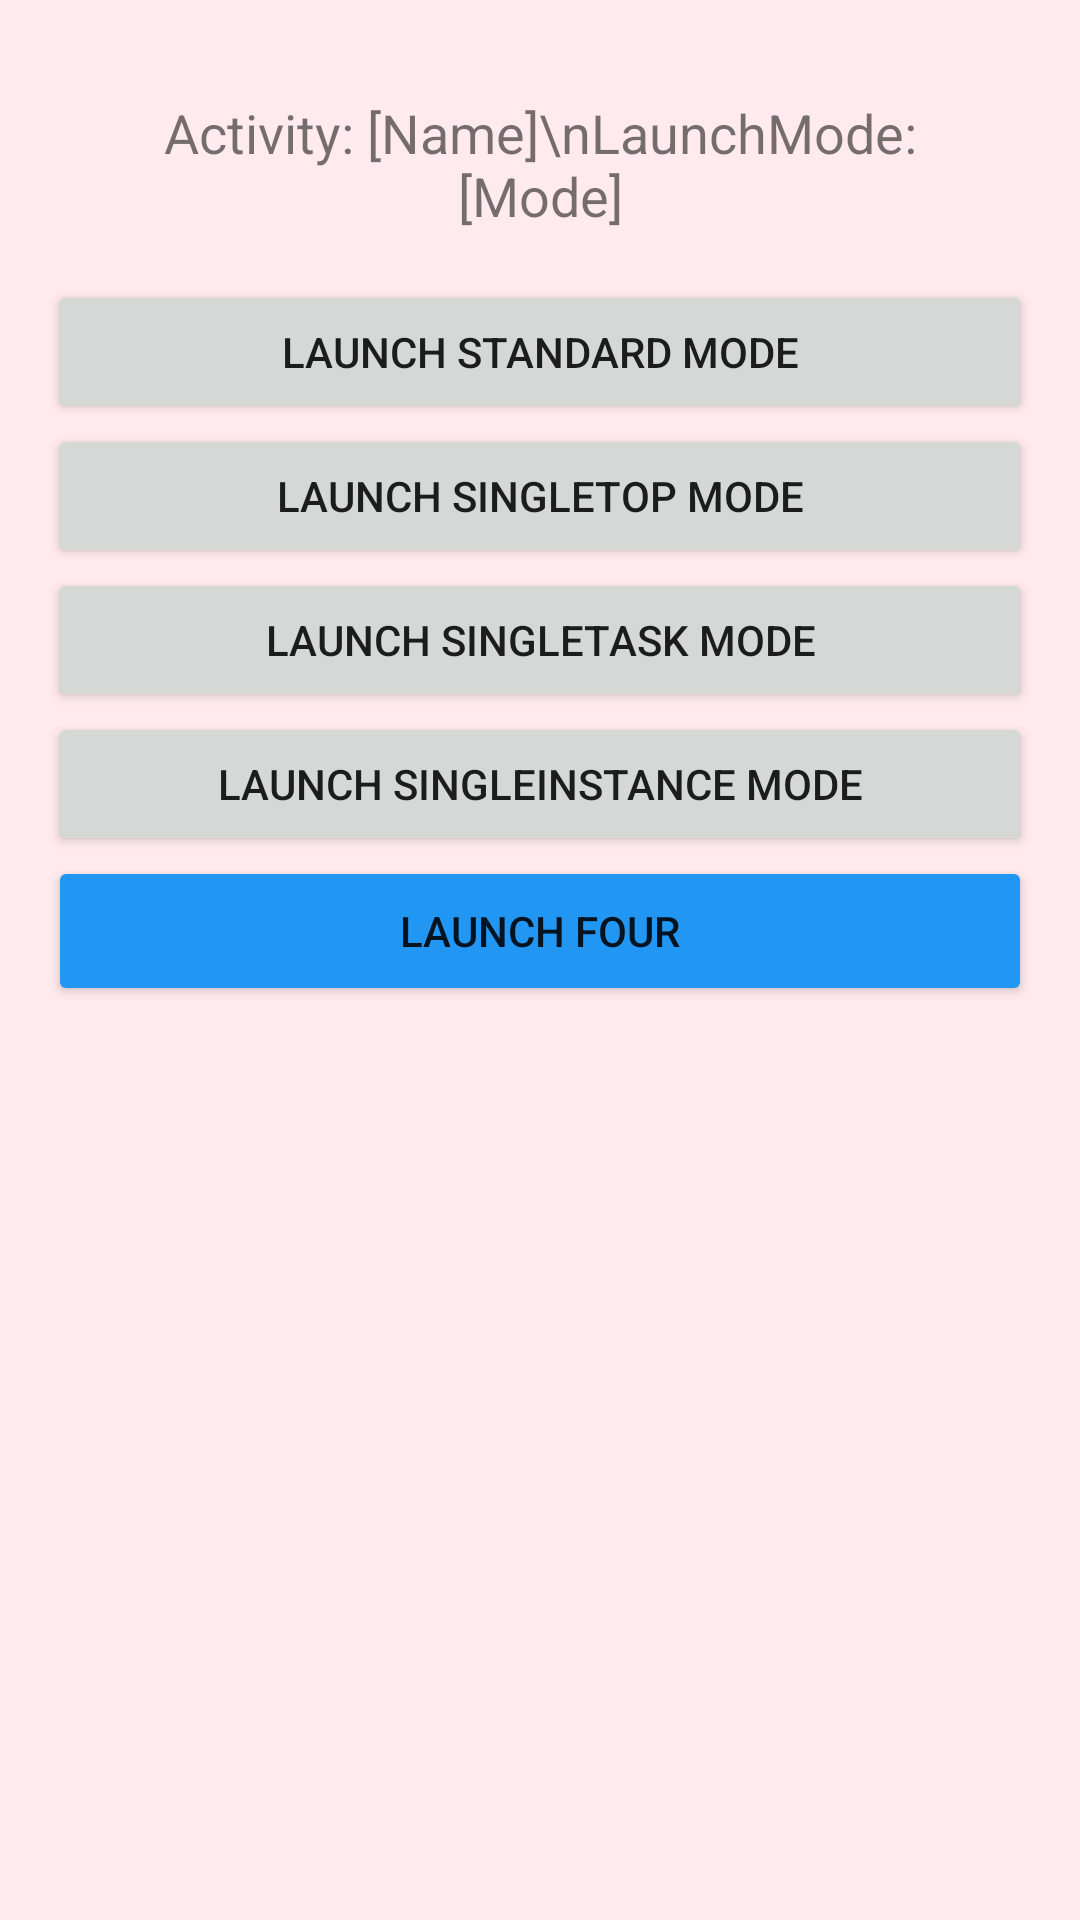

Android layout source for this screen:
<!-- AndroidManifest.xml: application theme Theme.TaskLaunchpad -->
<!-- res/layout/activity_third.xml -->
<?xml version="1.0" encoding="utf-8"?>
<LinearLayout xmlns:android="http://schemas.android.com/apk/res/android"
    android:layout_width="match_parent"
    android:layout_height="match_parent"
    android:orientation="vertical"
    android:background="#FFEBEE"
    android:padding="16dp">

    <TextView
        android:id="@+id/textActivity"
        android:layout_width="match_parent"
        android:layout_height="wrap_content"
        android:text="Activity: [Name]\nLaunchMode: [Mode]"
        android:textSize="18sp"
        android:gravity="center"
        android:padding="16dp" />

    <Button
        android:id="@+id/btnStandard"
        android:layout_width="match_parent"
        android:layout_height="wrap_content"
        android:text="Launch Standard Mode" />

    <Button
        android:id="@+id/btnSingleTop"
        android:layout_width="match_parent"
        android:layout_height="wrap_content"
        android:text="Launch SingleTop Mode" />

    <Button
        android:id="@+id/btnSingleTask"
        android:layout_width="match_parent"
        android:layout_height="wrap_content"
        android:text="Launch SingleTask Mode" />

    <Button
        android:id="@+id/btnSingleInstance"
        android:layout_width="match_parent"
        android:layout_height="wrap_content"
        android:text="Launch SingleInstance Mode" />
    <Button
        android:id="@+id/btnfourth"
        android:backgroundTint="#2196F3"
        android:layout_width="match_parent"
        android:layout_height="50dp"
        android:text="@string/launch_four" />

</LinearLayout>
<!-- resources referenced by this layout -->
<resources>
  <string name="launch_four">Launch four</string>
  <style name="Theme.TaskLaunchpad" parent="Theme.AppCompat.Light.NoActionBar" />
</resources>
